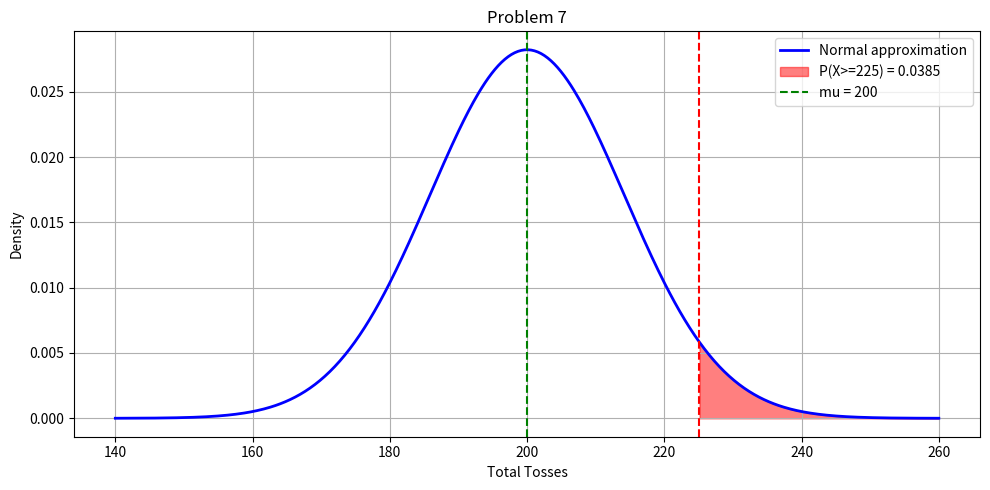

This figure's Python source:
import numpy as np
import matplotlib.pyplot as plt
#recieved heavy help from a friend who codes in python

# sets variables
r   = 100    # number of heads needed
p   = 0.5   # fair coin
mu  = r / p       # mean total tosses = 200
var = r * (1-p) / p**2     # variance = 200
sig = np.sqrt(var)      # std dev = sqrt(200)

# z-score for 225 tosses
z = (225 - mu) / sig

# standard normal CDF approximation (no scipy needed)
from math import erfc, sqrt
prob = 0.5 * erfc(z / sqrt(2))

print("By hand:")
print(f"mu = r/p = {r}/{p} = {mu:.1f}")
print(f"var = r*(1-p)/p^2 = {r}*{1-p}/{p**2} = {var:.1f}")
print(f"sig = sqrt({var:.0f}) = {sig:.4f}")
print(f"z = (225 - {mu:.0f}) / {sig:.4f} = {z:.4f}")
print(f"P(X >= 225) = P(Z >= {z:.4f}) = 1 - Phi({z:.4f}) = {prob:.4f}")

#Monte Carlo verification
np.random.seed(42)
N = 100
count = 0
for _ in range(N):
    tosses = np.random.geometric(p, 100).sum()
    if tosses >= 225:
        count += 1
mc_prob = count / N
print(f"Monte Carlo verification: {mc_prob:.4f}")

#plot normal approximation
x = np.linspace(140, 260, 500)
normal_pdf = (1/(sig * np.sqrt(2*np.pi))) * np.exp(-0.5*((x-mu)/sig)**2)

plt.figure(figsize=(10, 5))
plt.plot(x, normal_pdf, "b-", lw=2, label="Normal approximation")
plt.fill_between(x, normal_pdf, where=(x >= 225), color="red", alpha=0.5, label=f"P(X>=225) = {prob:.4f}")
plt.axvline(225, color="r", linestyle="--")
plt.axvline(mu,  color="g", linestyle="--", label=f"mu = {mu:.0f}")
plt.xlabel("Total Tosses")
plt.ylabel("Density")
plt.title("Problem 7")
plt.legend()
plt.grid(True)
plt.tight_layout()
plt.show()
